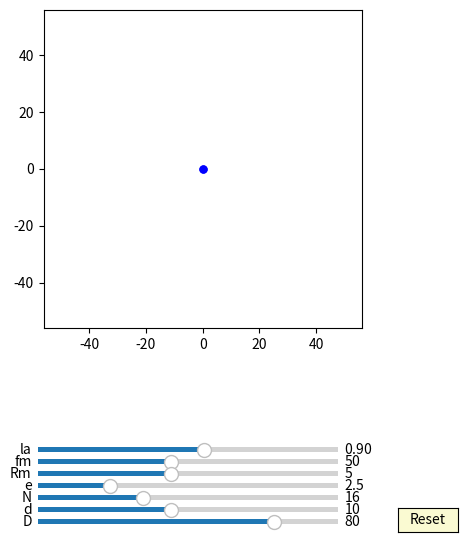

Write Python code to recreate this figure.
import numpy as np
import matplotlib.pyplot as plt
import matplotlib.animation as animation
from matplotlib.widgets import Slider, Button

interval = 50 # ms, time between animation frames

fig, ax = plt.subplots(figsize=(6,6))
plt.subplots_adjust(left=0.15, bottom=0.35)

ax.set_aspect('equal')
plt.xlim(-1.4*40,1.4*40)
plt.ylim(-1.4*40,1.4*40)
#plt.grid()
t = np.linspace(0, 2*np.pi, 4096*2)
delta = 1


##inner pinD:
inner_pinD, = ax.plot([0],[0],'b-')
d0, = ax.plot([0],[0],'k-', lw=2)
dotD, = ax.plot([0],[0], 'bo', ms=5)

def update_inner_pinD(e,Rm, phi):
    x0 = Rm*np.sin(t)
    y0 = Rm*np.cos(t)
    d0.set_data(x0,y0)

    x = (Rm+e)*np.cos(t)-e*np.cos(phi)
    y = (Rm+e)*np.sin(t)-e*np.sin(phi)
    inner_pinD.set_data(x,y)
    
    x1 = (Rm+e)*np.cos(phi+np.pi)-e*np.cos(phi)
    y1 = (Rm+e)*np.sin(phi+np.pi)-e*np.sin(phi)
    dotD.set_data(x1, y1)


##hypocycloidA:
hypocycloidA, = ax.plot([0],[0],'b-')
edotA, = ax.plot([0],[0], 'bo', ms=5)

def update_hypocycloidA(lamuda,e,n,D,d, phis):
    #lamuda = 0.9
    RD=D/2
    rd=d/2
    rc = (n-1)*(RD/n)
    rm = (RD/n)
    xa = (rc+rm)*np.cos(t)-e*lamuda*np.cos((rc+rm)/rm*t)-rd*(np.cos(t) - lamuda*np.cos((rc+rm)/rm*t))/np.sqrt(1 + lamuda**2 - 2*lamuda*np.cos(rc/rm*t)) 
    ya = (rc+rm)*np.sin(t)-e*lamuda*np.sin((rc+rm)/rm*t)-rd*(np.sin(t) - lamuda*np.sin((rc+rm)/rm*t))/np.sqrt(1 + lamuda**2 - 2*lamuda*np.cos(rc/rm*t)) 

    x = (xa )*np.cos(-phis/(n-1) + np.pi/(n-1))-(ya )*np.sin(-phis/(n-1) + np.pi/(n-1))  - e*np.cos(phis)
    y = (xa )*np.sin(-phis/(n-1) + np.pi/(n-1))+(ya )*np.cos(-phis/(n-1) + np.pi/(n-1))  - e*np.sin(phis)
    hypocycloidA.set_data(x,y)
    edotA.set_data(x[0], y[0])

##hypocycloidC:
hypocycloidC, = ax.plot([0],[0],'g-')

def update_hypocycloidC(lamuda,e,n,D,d, phis):
    #lamuda = 0.9
    RD=D/2
    rd=d/2
    rc = (n)*(RD/n)
    rm = (RD/n)
    xa = (rc+rm)*np.cos(t)-e*lamuda*np.cos((rc+rm)/rm*t)-rd*(np.cos(t) - lamuda*np.cos((rc+rm)/rm*t))/np.sqrt(1 + lamuda**2 - 2*lamuda*np.cos(rc/rm*t)) 
    ya = (rc+rm)*np.sin(t)-e*lamuda*np.sin((rc+rm)/rm*t)-rd*(np.sin(t) - lamuda*np.sin((rc+rm)/rm*t))/np.sqrt(1 + lamuda**2 - 2*lamuda*np.cos(rc/rm*t)) 
    hypocycloidC.set_data(xa,ya)


axcolor = 'lightgoldenrodyellow'
ax_la = plt.axes([0.25, 0.14, 0.5, 0.015], facecolor=axcolor)
ax_fm = plt.axes([0.25, 0.12, 0.5, 0.015], facecolor=axcolor)
ax_Rm = plt.axes([0.25, 0.10, 0.5, 0.015], facecolor=axcolor)
ax_e = plt.axes([0.25, 0.08, 0.5, 0.015], facecolor=axcolor)
ax_N = plt.axes([0.25, 0.06, 0.5, 0.015], facecolor=axcolor)
ax_d = plt.axes([0.25, 0.04, 0.5, 0.015], facecolor=axcolor)
ax_D = plt.axes([0.25, 0.02, 0.5, 0.015], facecolor=axcolor)

sli_la = Slider(ax_la, 'la', 0.8, 0.98, valinit=0.90, valstep=delta/100)
sli_fm = Slider(ax_fm, 'fm', 10, 100, valinit=50, valstep=delta)
sli_Rm = Slider(ax_Rm, 'Rm', 1, 10, valinit=5, valstep=delta)
sli_e = Slider(ax_e, 'e', 0.1, 10, valinit=2.5, valstep=delta/10)
sli_N = Slider(ax_N, 'N', 3, 40, valinit=16, valstep=delta)
sli_d = Slider(ax_d, 'd', 2, 20, valinit=10,valstep=delta)
sli_D = Slider(ax_D, 'D', 5, 100, valinit=80,valstep=delta)

def update(val):
    sla = sli_la.val
    sfm = sli_Rm.val
    sRm = sli_Rm.val
    se = sli_e.val
    sN = sli_N.val
    sd = sli_d.val
    sD = sli_D.val
    ax.set_xlim(-1.4*0.5*sD,1.4*0.5*sD)
    ax.set_ylim(-1.4*0.5*sD,1.4*0.5*sD)


sli_la.on_changed(update)
sli_fm.on_changed(update)
sli_Rm.on_changed(update)
sli_e.on_changed(update)
sli_N.on_changed(update)
sli_d.on_changed(update)
sli_D.on_changed(update)

resetax = plt.axes([0.85, 0.01, 0.1, 0.04])
button = Button(resetax, 'Reset', color=axcolor, hovercolor='0.975')

def reset(event):
    sli_la.reset() 
    sli_fm.reset()    
    sli_Rm.reset()
    sli_e.reset()
    sli_N.reset()
    sli_d.reset()
    sli_D.reset()

button.on_clicked(reset)

def animate(frame):
    sla = sli_la.val
    sfm = sli_fm.val
    sRm = sli_Rm.val
    se = sli_e.val
    sN = sli_N.val
    sd = sli_d.val
    sD = sli_D.val
    frame = frame+1
    phi = 2*np.pi*frame/sfm

    update_inner_pinD(se,sRm, phi)

    update_hypocycloidA(sla,se,sN,sD,sd, phi)
    update_hypocycloidC(sla,se,sN,sD,sd, phi)
    fig.canvas.draw_idle()



ani = animation.FuncAnimation(fig, animate,frames=sli_fm.val*(sli_N.val-1), interval=interval)
dpi=100
plt.show()
